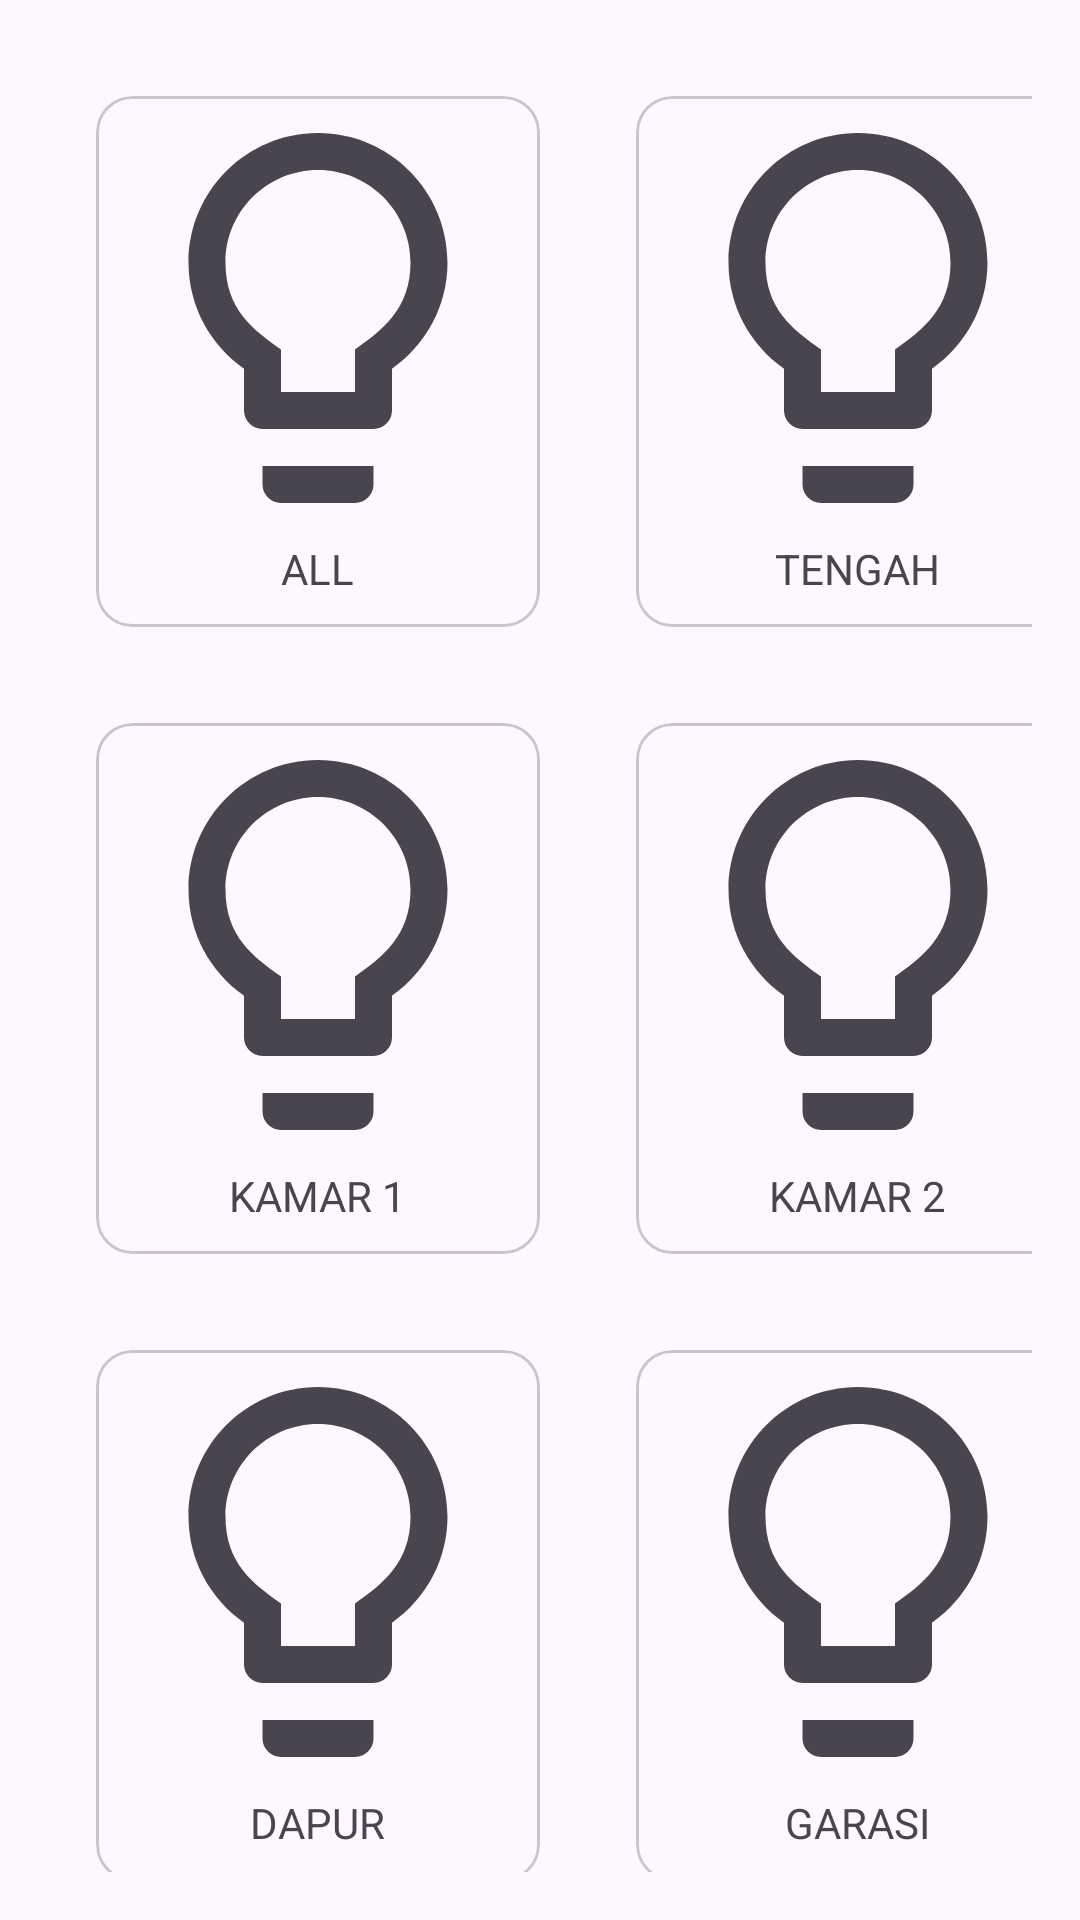

The Android layout XML behind this screen, and the referenced resources:
<!-- AndroidManifest.xml: application theme Theme.SmarthomeApp -->
<!-- res/layout/fragment_led.xml -->
<?xml version="1.0" encoding="utf-8"?>
<RelativeLayout xmlns:android="http://schemas.android.com/apk/res/android"
    xmlns:app="http://schemas.android.com/apk/res-auto"
    xmlns:tools="http://schemas.android.com/tools"
    android:layout_width="match_parent"
    android:layout_height="match_parent"
    tools:context=".LedFragment"
    android:padding="16dp">

    <GridLayout
        android:layout_width="wrap_content"
        android:layout_height="wrap_content"
        android:columnCount="2"
        android:layout_centerHorizontal="true">

        <com.google.android.material.card.MaterialCardView
            android:id="@+id/mcv_ledAll"
            android:layout_width="wrap_content"
            android:layout_height="wrap_content"
            android:layout_margin="16dp"
            android:clickable="true"
            android:focusable="true">

            <LinearLayout
                android:layout_width="wrap_content"
                android:layout_height="wrap_content"
                android:orientation="vertical">

                <ImageView
                    android:id="@+id/imgvAll"
                    android:layout_width="wrap_content"
                    android:layout_height="wrap_content"
                    android:src="@drawable/baseline_lightbulb_outline_148"
                    app:tint="?attr/colorControlNormal" />

                <TextView
                    android:layout_width="wrap_content"
                    android:layout_height="wrap_content"
                    android:layout_gravity="center"
                    android:layout_marginBottom="10dp"
                    android:textAllCaps="true"
                    android:text="ALL"/>
            </LinearLayout>
        </com.google.android.material.card.MaterialCardView>

        <com.google.android.material.card.MaterialCardView
            android:id="@+id/mcv_ledTengah"
            android:layout_width="wrap_content"
            android:layout_height="wrap_content"
            android:layout_margin="16dp"
            android:clickable="true"
            android:focusable="true">
            <LinearLayout
                android:layout_width="wrap_content"
                android:layout_height="wrap_content"
                android:orientation="vertical">
                <ImageView
                    android:id="@+id/imgvTengah"
                    android:layout_width="wrap_content"
                    android:layout_height="wrap_content"
                    android:src="@drawable/baseline_lightbulb_outline_148"
                    app:tint="?attr/colorControlNormal"/>

                <TextView
                    android:layout_width="wrap_content"
                    android:layout_height="wrap_content"
                    android:layout_gravity="center"
                    android:layout_marginBottom="10dp"
                    android:textAllCaps="true"
                    android:text="Tengah"/>
            </LinearLayout>
        </com.google.android.material.card.MaterialCardView>

        <com.google.android.material.card.MaterialCardView
            android:id="@+id/mcv_ledKamar1"
            android:layout_width="wrap_content"
            android:layout_height="wrap_content"
            android:layout_margin="16dp"
            android:clickable="true"
            android:focusable="true">
            <LinearLayout
                android:layout_width="wrap_content"
                android:layout_height="wrap_content"
                android:orientation="vertical">
                <ImageView
                    android:id="@+id/imgvKamar1"
                    android:layout_width="wrap_content"
                    android:layout_height="wrap_content"
                    android:src="@drawable/baseline_lightbulb_outline_148"
                    app:tint="?attr/colorControlNormal"/>

                <TextView
                    android:layout_width="wrap_content"
                    android:layout_height="wrap_content"
                    android:layout_gravity="center"
                    android:layout_marginBottom="10dp"
                    android:textAllCaps="true"
                    android:text="Kamar 1"/>
            </LinearLayout>
        </com.google.android.material.card.MaterialCardView>

        <com.google.android.material.card.MaterialCardView
            android:id="@+id/mcv_ledKamar2"
            android:layout_width="wrap_content"
            android:layout_height="wrap_content"
            android:layout_margin="16dp"
            android:clickable="true"
            android:focusable="true">
            <LinearLayout
                android:layout_width="wrap_content"
                android:layout_height="wrap_content"
                android:orientation="vertical">
                <ImageView
                    android:id="@+id/imgvKamar2"
                    android:layout_width="wrap_content"
                    android:layout_height="wrap_content"
                    android:src="@drawable/baseline_lightbulb_outline_148"
                    app:tint="?attr/colorControlNormal" />

                <TextView
                    android:layout_width="wrap_content"
                    android:layout_height="wrap_content"
                    android:layout_gravity="center"
                    android:layout_marginBottom="10dp"
                    android:textAllCaps="true"
                    android:text="Kamar 2"/>
            </LinearLayout>
        </com.google.android.material.card.MaterialCardView>

        <com.google.android.material.card.MaterialCardView
            android:id="@+id/mcv_ledDapur"
            android:layout_width="wrap_content"
            android:layout_height="wrap_content"
            android:layout_margin="16dp"
            android:clickable="true"
            android:focusable="true">
            <LinearLayout
                android:layout_width="wrap_content"
                android:layout_height="wrap_content"
                android:orientation="vertical">
                <ImageView
                    android:id="@+id/imgvDapur"
                    android:layout_width="wrap_content"
                    android:layout_height="wrap_content"
                    android:src="@drawable/baseline_lightbulb_outline_148"
                    app:tint="?attr/colorControlNormal" />

                <TextView
                    android:layout_width="wrap_content"
                    android:layout_height="wrap_content"
                    android:layout_gravity="center"
                    android:layout_marginBottom="10dp"
                    android:textAllCaps="true"
                    android:text="Dapur"/>
            </LinearLayout>
        </com.google.android.material.card.MaterialCardView>

        <com.google.android.material.card.MaterialCardView
            android:id="@+id/mcv_ledGarasi"
            android:layout_width="wrap_content"
            android:layout_height="wrap_content"
            android:layout_margin="16dp"
            android:clickable="true"
            android:focusable="true">
            <LinearLayout
                android:layout_width="wrap_content"
                android:layout_height="wrap_content"
                android:orientation="vertical">
                <ImageView
                    android:id="@+id/imgvGarasi"
                    android:layout_width="wrap_content"
                    android:layout_height="wrap_content"
                    android:src="@drawable/baseline_lightbulb_outline_148"
                    app:tint="?attr/colorControlNormal" />

                <TextView
                    android:layout_width="wrap_content"
                    android:layout_height="wrap_content"
                    android:layout_gravity="center"
                    android:layout_marginBottom="10dp"
                    android:textAllCaps="true"
                    android:text="Garasi"/>
            </LinearLayout>
        </com.google.android.material.card.MaterialCardView>

    </GridLayout>

</RelativeLayout>
<!-- resources referenced by this layout -->
<resources>
  <!-- drawable baseline_lightbulb_outline_148 (drawable) -->
  <vector xmlns:android="http://schemas.android.com/apk/res/android" android:height="148dp" android:tint="#FFFFFF" android:viewportHeight="24" android:viewportWidth="24" android:width="148dp">
        
      <path android:fillColor="@android:color/white" android:pathData="M9,21c0,0.55 0.45,1 1,1h4c0.55,0 1,-0.45 1,-1v-1H9V21zM12,2C8.14,2 5,5.14 5,9c0,2.38 1.19,4.47 3,5.74V17c0,0.55 0.45,1 1,1h6c0.55,0 1,-0.45 1,-1v-2.26c1.81,-1.27 3,-3.36 3,-5.74C19,5.14 15.86,2 12,2zM14,13.7V16h-4v-2.3C8.48,12.63 7,11.53 7,9c0,-2.76 2.24,-5 5,-5s5,2.24 5,5C17,11.49 15.49,12.65 14,13.7z"/>
      
  </vector>
  <style name="Theme.SmarthomeApp" parent="Theme.Material3.DayNight.NoActionBar">
          
          <item name="colorPrimary">@color/purple_500</item>
          <item name="colorPrimaryVariant">@color/purple_700</item>
          <item name="colorOnPrimary">@color/white</item>
          
          <item name="colorSecondary">@color/teal_200</item>
          <item name="colorSecondaryVariant">@color/teal_700</item>
          <item name="colorOnSecondary">@color/black</item>
          
          <item name="android:statusBarColor">?attr/colorPrimaryVariant</item>
          
      </style>
  <color name="white">#FFFFFFFF</color>
  <color name="teal_200">#FF03DAC5</color>
  <color name="teal_700">#FF018786</color>
  <color name="black">#FF000000</color>
  <!-- not gathered from this repository: default colours our renderer supplied (Android Studio template values) -->
  <color name="purple_500">#FF6200EE</color>
  <color name="purple_700">#FF3700B3</color>
</resources>
